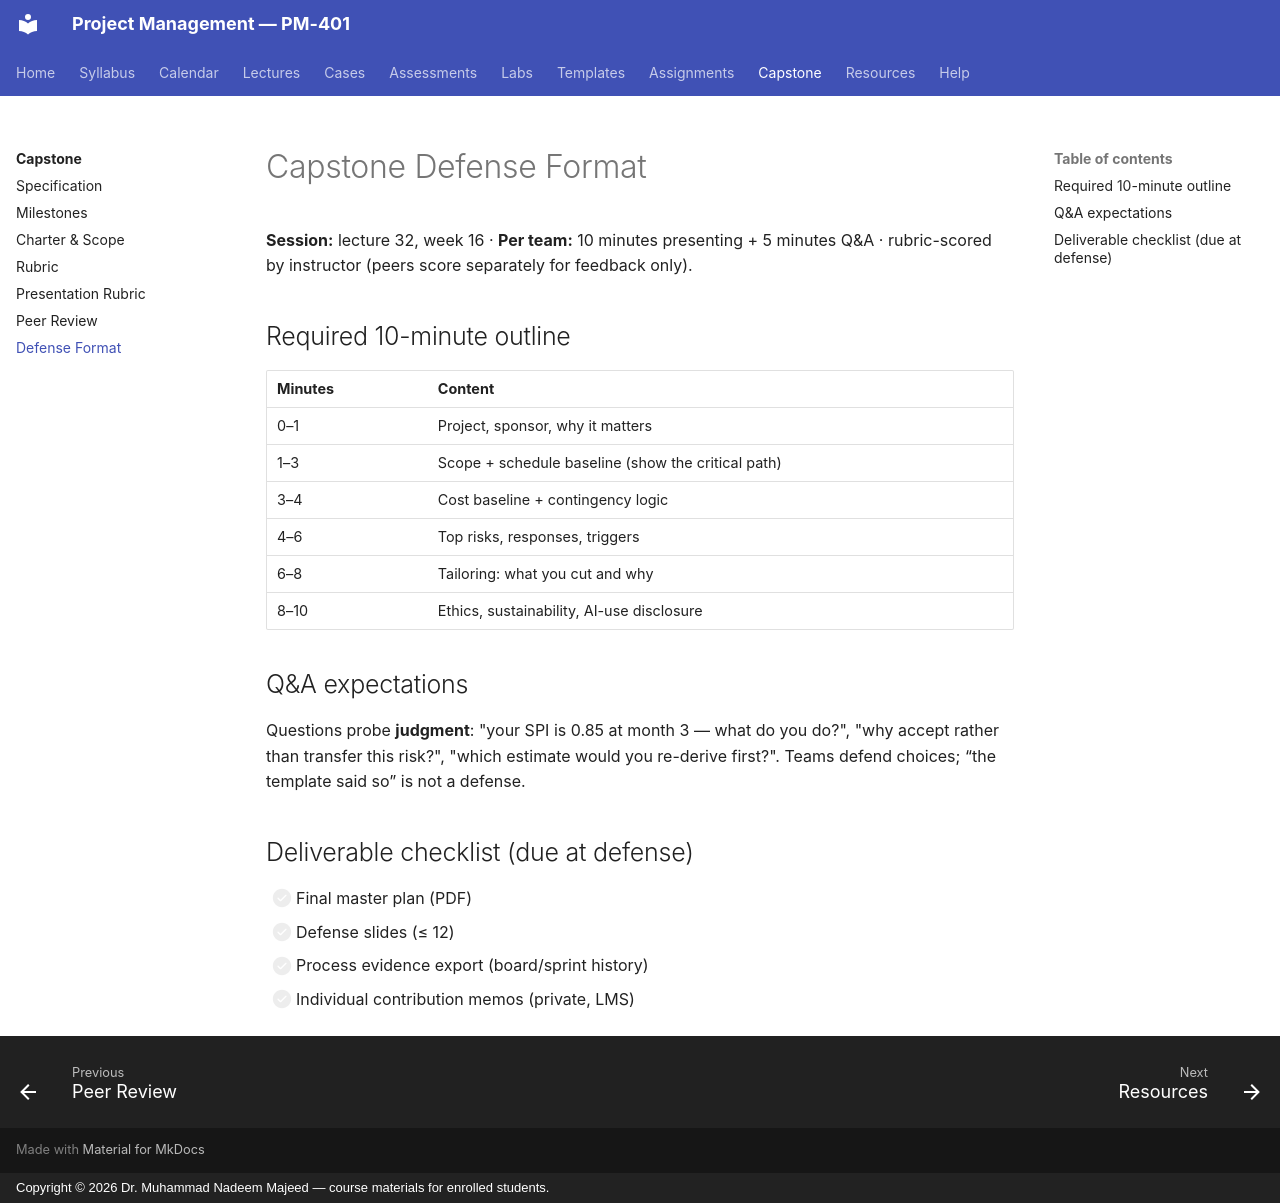

repository: nadeem-majeedch/Project-Management · page: capstone/defense-format/index.html · generator: mkdocs · copyright: Copyright © 2026 Dr. Muhammad Nadeem Majeed — course materials for enrolled students.

---
title: Capstone Defense Format
---

# Capstone Defense Format

**Session:** lecture 32, week 16 · **Per team:** 10 minutes presenting +
5 minutes Q&A · rubric-scored by instructor (peers score separately for
feedback only).

## Required 10-minute outline

| Minutes | Content |
|---|---|
| 0–1 | Project, sponsor, why it matters |
| 1–3 | Scope + schedule baseline (show the critical path) |
| 3–4 | Cost baseline + contingency logic |
| 4–6 | Top risks, responses, triggers |
| 6–8 | Tailoring: what you cut and why |
| 8–10 | Ethics, sustainability, AI-use disclosure |

## Q&A expectations

Questions probe **judgment**: "your SPI is 0.85 at month 3 — what do you do?",
"why accept rather than transfer this risk?", "which estimate would you
re-derive first?". Teams defend choices; “the template said so” is not a
defense.

## Deliverable checklist (due at defense)

- [ ] Final master plan (PDF)
- [ ] Defense slides (≤ 12)
- [ ] Process evidence export (board/sprint history)
- [ ] Individual contribution memos (private, LMS)
